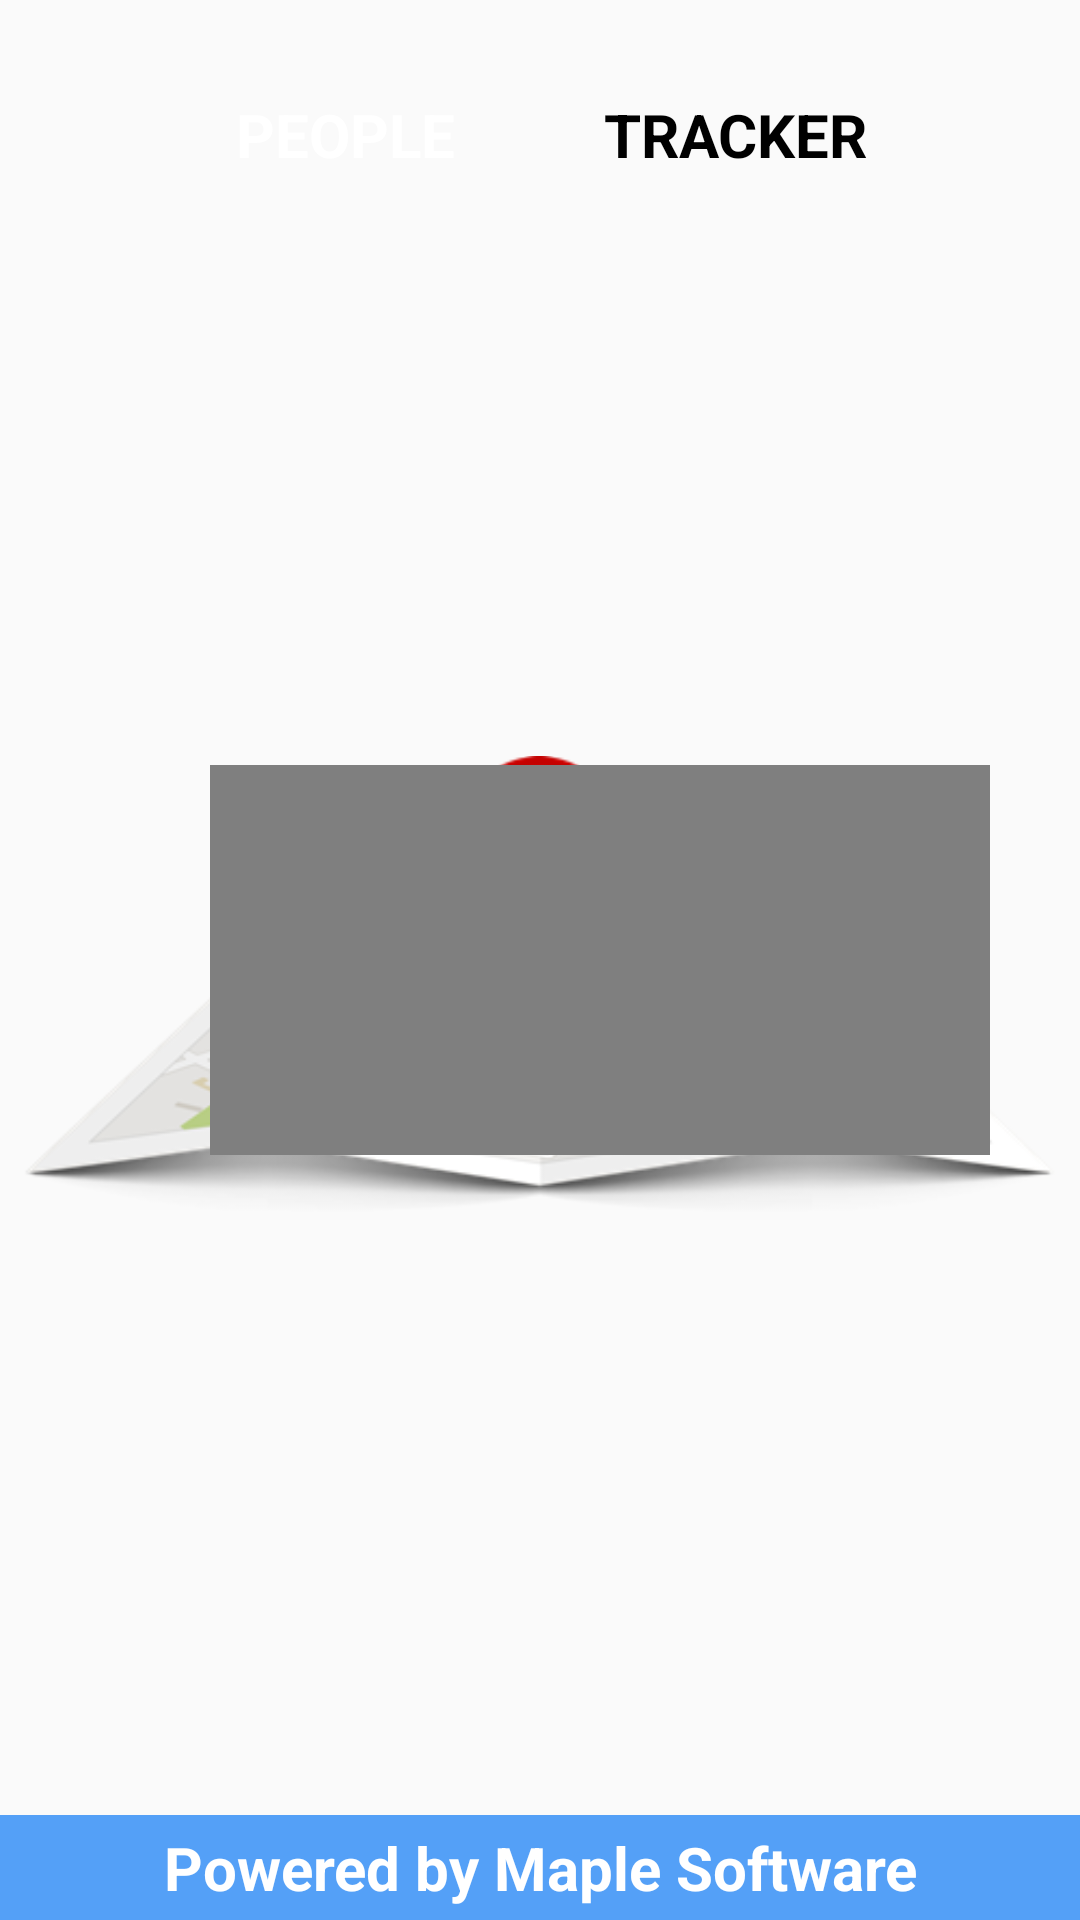

Produce the Android XML layout that renders to this screen, including the resource entries it uses.
<!-- AndroidManifest.xml: application theme AppTheme -->
<!-- res/layout/splash_screen.xml -->
<?xml version="1.0" encoding="utf-8"?>
<RelativeLayout xmlns:android="http://schemas.android.com/apk/res/android"
    xmlns:tools="http://schemas.android.com/tools"
    android:layout_width="match_parent"
    android:layout_height="match_parent"
    android:orientation="vertical">

    <LinearLayout
        android:layout_width="match_parent"
        android:layout_height="50dp"
        android:layout_marginLeft="50dp"
        android:layout_marginRight="50dp"
        android:layout_marginTop="20dp"
        android:background="@drawable/background"
        android:orientation="horizontal"
        android:weightSum="2">

        <TextView
            android:layout_width="match_parent"
            android:layout_height="match_parent"
            android:layout_weight="1"
            android:gravity="center"
            android:text="people"
            android:textAllCaps="true"
            android:textColor="@color/white"
            android:textSize="20dp"
            android:textStyle="bold" />

        <TextView
            android:layout_width="match_parent"
            android:layout_height="match_parent"
            android:layout_weight="1"
            android:gravity="center"
            android:text="tracker"
            android:textAllCaps="true"
            android:textColor="@color/black"
            android:textSize="20dp"
            android:textStyle="bold" />

    </LinearLayout>

    <ImageView
        android:layout_width="match_parent"
        android:layout_height="match_parent"
        android:layout_gravity="center_horizontal"
        android:layout_marginTop="20dp"
        android:autoLink="web"
        android:src="@drawable/smalllogo"
        android:text="http://android-er.blogspot.com/"
        android:textStyle="bold" />

    <RelativeLayout
        android:layout_width="match_parent"
        android:layout_height="match_parent"
        android:layout_marginLeft="50dp"
        android:layout_marginRight="10dp"
        android:gravity="center"
        android:padding="20dp">

        <srinivasu.animation.AnimationView
            android:layout_width="match_parent"
            android:layout_height="130dp"
            android:paddingRight="500dp" />

    </RelativeLayout>

    <RelativeLayout
        android:layout_width="match_parent"
        android:layout_height="35dp"
        android:layout_alignParentBottom="true"
        android:layout_marginTop="20dp">

        <TextView
            android:layout_width="match_parent"
            android:layout_height="match_parent"
            android:layout_gravity="center_horizontal"
            android:background="@color/colorPrimary"
            android:gravity="center"
            android:text="Powered by Maple Software"
            android:textColor="@color/white"
            android:textSize="20dp"
            android:textStyle="bold" />

    </RelativeLayout>

</RelativeLayout>
<!-- resources referenced by this layout -->
<resources>
  <color name="black">#000000</color>
  <color name="colorPrimary">#54A0F7</color>
  <color name="white">#FFFFFF</color>
  <!-- drawable smalllogo: png bitmap (drawable, 55902 bytes) -->
  <style name="AppTheme" parent="Theme.AppCompat.Light.DarkActionBar">
          
          <item name="colorPrimary">@color/colorPrimary</item>
          <item name="colorPrimaryDark">@color/colorPrimaryDark</item>
          <item name="colorAccent">@color/colorAccent</item>
      </style>
  <color name="colorPrimaryDark">#54A0F7</color>
  <color name="colorAccent">#FF4081</color>
</resources>
